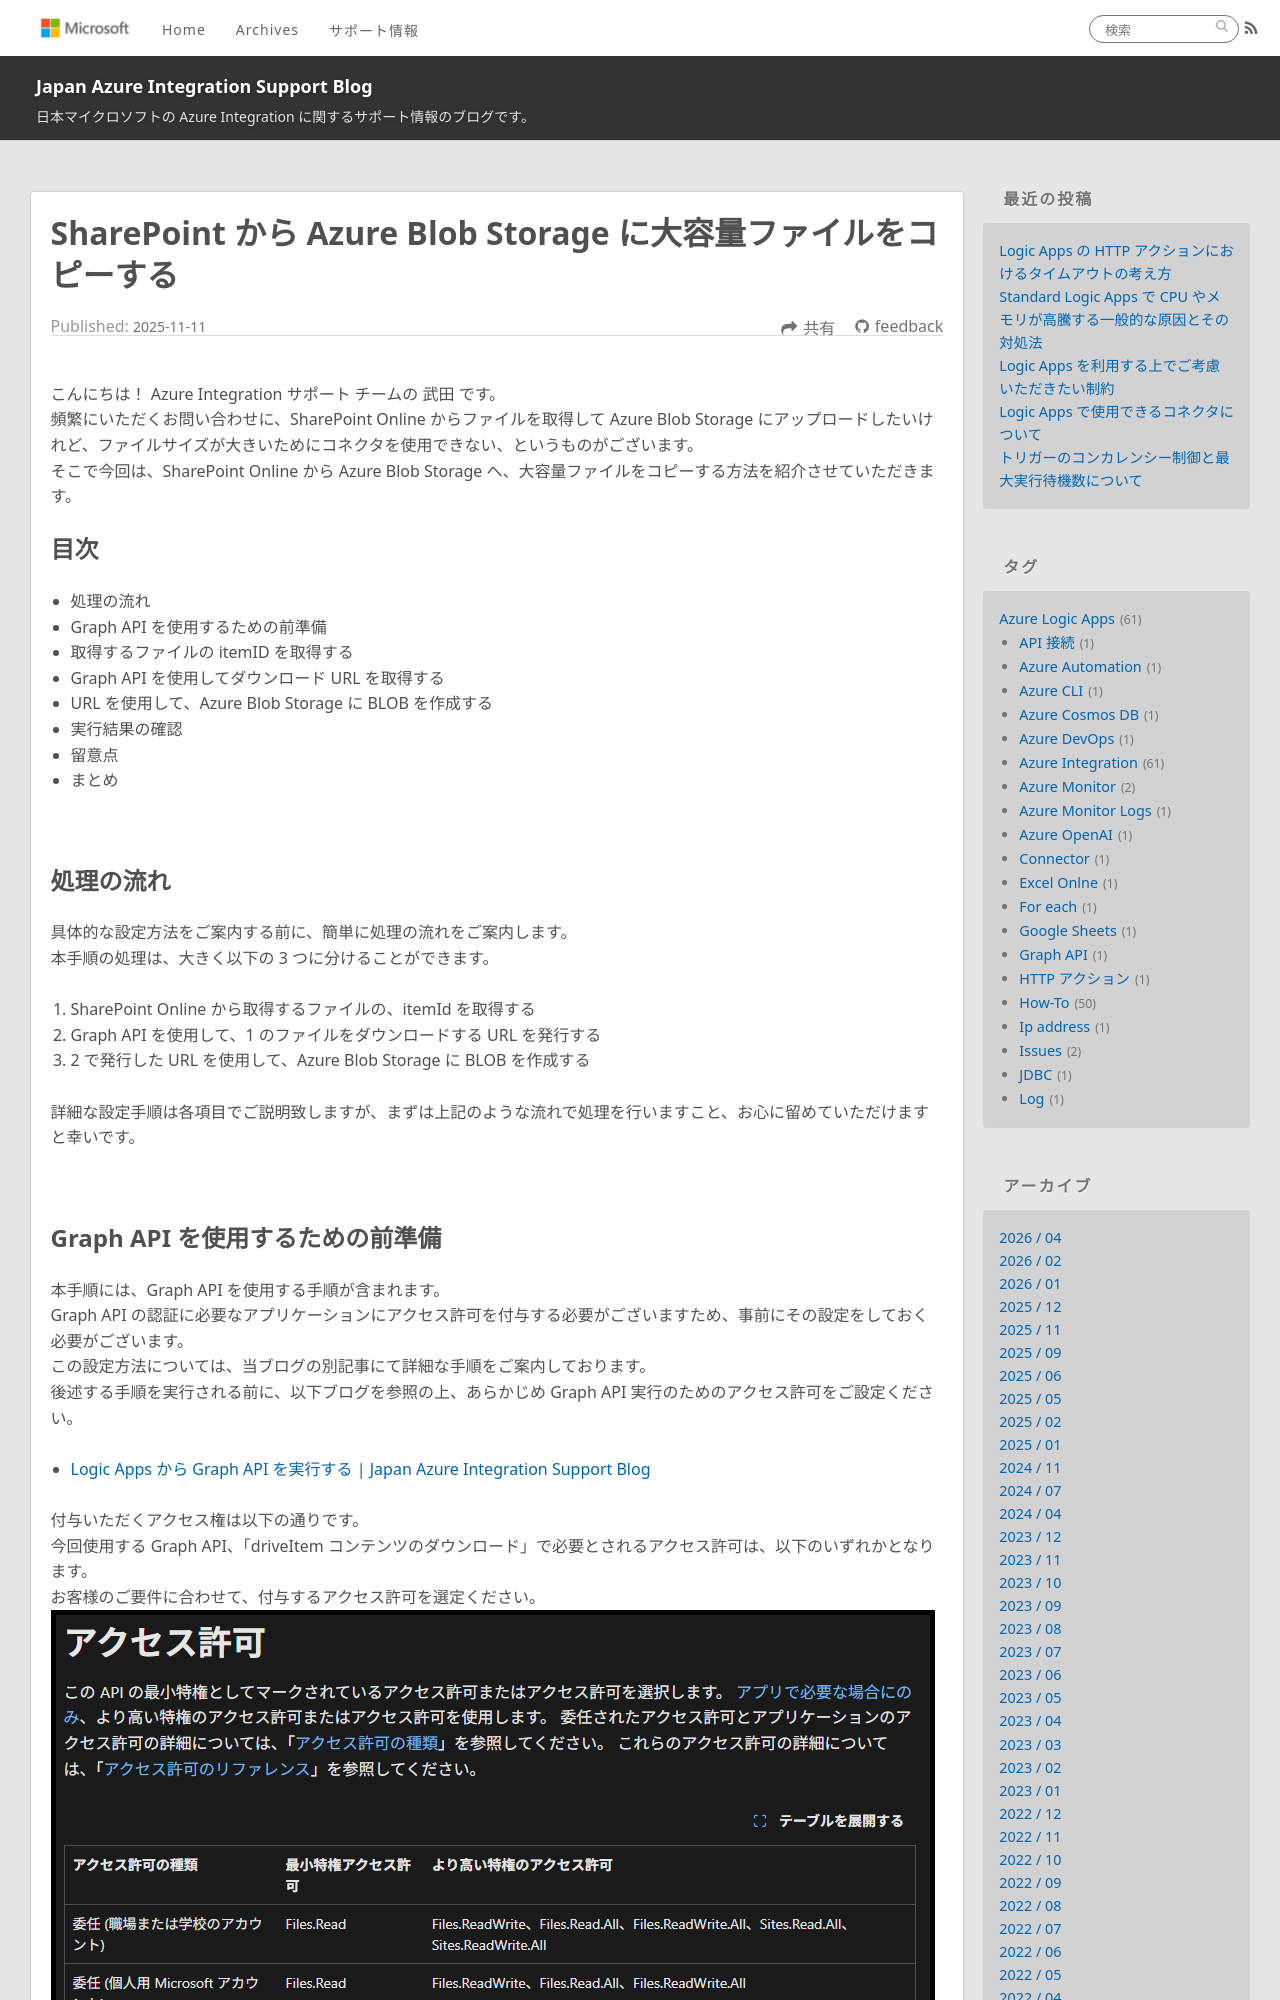

repository: Yiwen-Chen/blog · page: LogicApps/copyLargeFileFromSPO2BlobStorage/index.html · generator: jekyll

---
title: SharePoint から Azure Blob Storage に大容量ファイルをコピーする
date: 2025-11-11 00:00:00
tags:
  - How-To
  - Tips
  - Azure Integration
  - Azure Logic Apps 
---

こんにちは！ Azure Integration サポート チームの 武田 です。 
頻繁にいただくお問い合わせに、SharePoint Online からファイルを取得して Azure Blob Storage にアップロードしたいけれど、ファイルサイズが大きいためにコネクタを使用できない、というものがございます。
そこで今回は、SharePoint Online から Azure Blob Storage へ、大容量ファイルをコピーする方法を紹介させていただきます。

<!-- more -->

## 目次
- 処理の流れ
- Graph API を使用するための前準備
- 取得するファイルの itemID を取得する
- Graph API を使用してダウンロード URL を取得する
- URL を使用して、Azure Blob Storage に BLOB を作成する
- 実行結果の確認
- 留意点
- まとめ

<br/>

## 処理の流れ
具体的な設定方法をご案内する前に、簡単に処理の流れをご案内します。
本手順の処理は、大きく以下の 3 つに分けることができます。

1. SharePoint Online から取得するファイルの、itemId を取得する
2. Graph API を使用して、1 のファイルをダウンロードする URL を発行する
3. 2 で発行した URL を使用して、Azure Blob Storage に BLOB を作成する

詳細な設定手順は各項目でご説明致しますが、まずは上記のような流れで処理を行いますこと、お心に留めていただけますと幸いです。

<br/>
